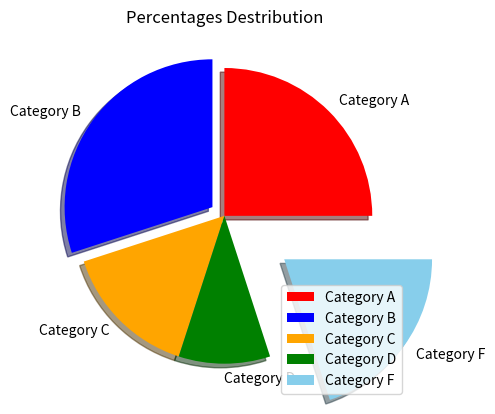

Reproduce this figure in Python.
import matplotlib.pyplot as plt

categories = ['Category A', 'Category B', 'Category C', 'Category D','Category F']
percentages = [25, 30, 15, 10, 20]

explode = [0, 0.1, 0, 0, 0.5]
colors = ['red', 'blue', 'orange', 'green', 'skyblue']

plt.pie(percentages, explode = explode, labels = categories, colors = colors, shadow = True)
plt.title("Percentages Destribution")
plt.legend(categories)
plt.show()
